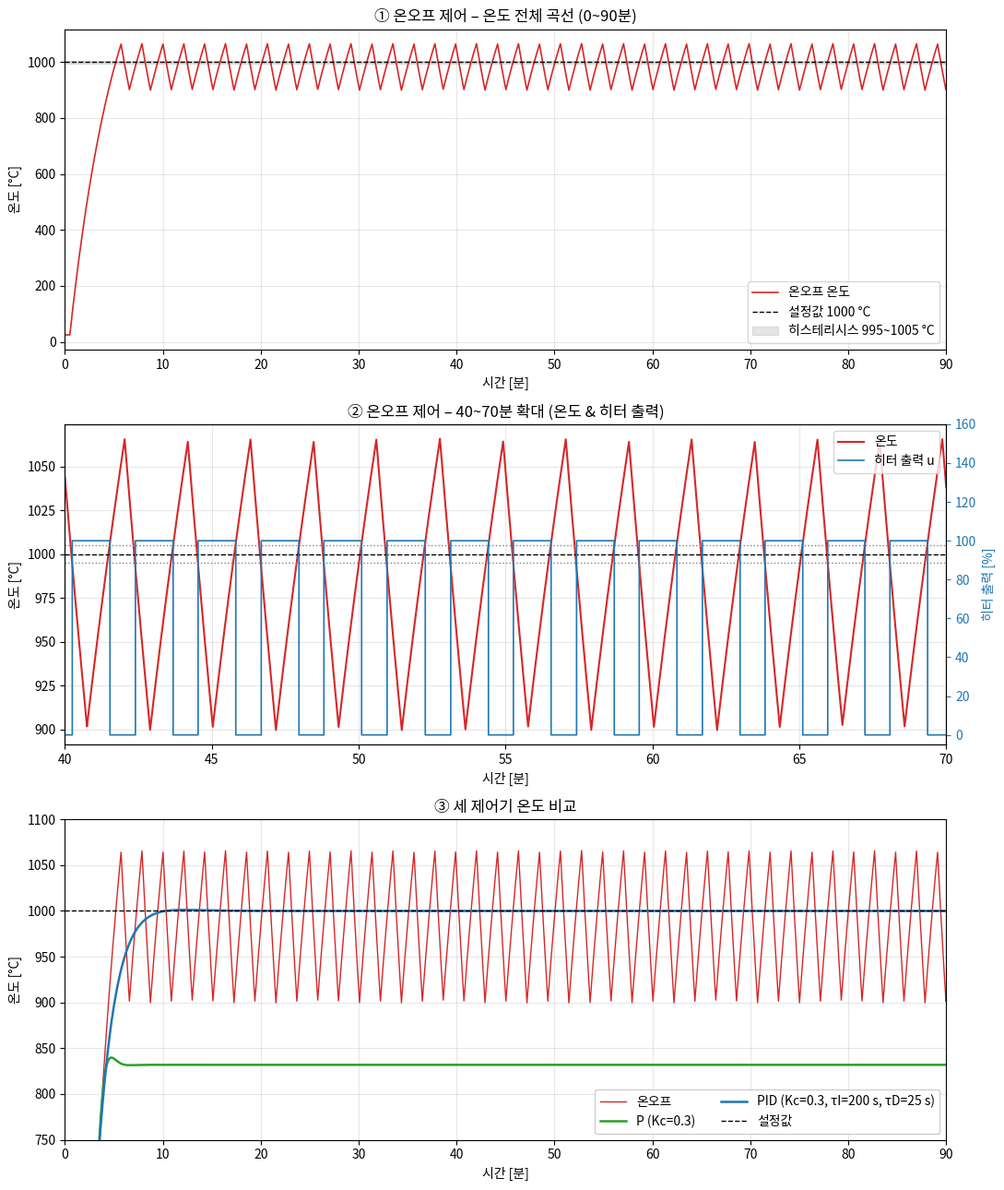

Reproduce this figure in Python.
"""
온오프 / P / PID 온도 제어 비교 시뮬레이션
공정 모델 (FOPDT): 300·dT/dt = -(T - 25) + 16·u(t - 30)
  - T: 온도 [°C], u: 히터 출력 [0~100 %]
  - 시정수 300 s, 정상상태 이득 16 °C/%, 무효시간 30 s, 주위온도 25 °C
오일러법, dt = 1 s, 총 5400 s, 설정값 1000 °C
"""
import numpy as np
import matplotlib.pyplot as plt
from matplotlib import font_manager, rcParams

# ---------- 한글 폰트 ----------
for f in ["Noto Sans CJK KR", "NanumGothic", "Malgun Gothic", "AppleGothic", "Noto Sans CJK TC"]:
    if any(f in x.name for x in font_manager.fontManager.ttflist):
        rcParams["font.family"] = f
        break
rcParams["axes.unicode_minus"] = False

# ---------- 공정·시뮬레이션 파라미터 ----------
TAU, K, T_AMB, DEAD = 300.0, 16.0, 25.0, 30   # 시정수, 이득, 주위온도, 무효시간[s]
DT, T_END, SP = 1.0, 5400, 1000.0
N = int(T_END / DT)
DELAY = int(DEAD / DT)                          # 지연 샘플 수 = 30


def clamp(u):
    return min(max(u, 0.0), 100.0)


def simulate(controller):
    """controller(k, T_now) -> u[k]. 반환: t, T, u 배열"""
    t = np.arange(N + 1) * DT
    T = np.zeros(N + 1)
    u = np.zeros(N + 1)
    T[0] = T_AMB
    for k in range(N):
        u[k] = controller(k, T[k])
        u_delayed = u[k - DELAY] if k >= DELAY else 0.0   # u(t-30), t<30 이전은 0
        dTdt = (-(T[k] - T_AMB) + K * u_delayed) / TAU
        T[k + 1] = T[k] + DT * dTdt                      # 오일러법
    u[N] = u[N - 1]
    return t, T, u


# ---------- ① 온오프 (히스테리시스 ±5 °C) ----------
def make_onoff(low=995.0, high=1005.0):
    state = {"u": 100.0}            # 시작은 저온이므로 ON
    def ctrl(k, T):
        if T < low:
            state["u"] = 100.0
        elif T > high:
            state["u"] = 0.0
        # 995~1005 사이: 직전 상태 유지
        return state["u"]
    return ctrl


# ---------- ② P 제어 ----------
def make_p(Kc=0.3):
    def ctrl(k, T):
        return clamp(Kc * (SP - T))
    return ctrl


# ---------- ③ PID (출력 포화 시 적분 누적 중지) ----------
def make_pid(Kc=0.3, tauI=200.0, tauD=25.0):
    st = {"I": 0.0, "e_prev": None}
    def ctrl(k, T):
        e = SP - T
        de = 0.0 if st["e_prev"] is None else (e - st["e_prev"]) / DT
        st["e_prev"] = e
        I_new = st["I"] + e * DT                              # 적분 후보값
        u_raw = Kc * (e + I_new / tauI + tauD * de)
        if 0.0 <= u_raw <= 100.0:                             # 포화가 아닐 때만 적분 누적
            st["I"] = I_new
        else:                                                 # 포화 → 적분 동결
            u_raw = Kc * (e + st["I"] / tauI + tauD * de)
        return clamp(u_raw)
    return ctrl


t, T_on, u_on = simulate(make_onoff())
_, T_p, u_p = simulate(make_p())
_, T_pid, u_pid = simulate(make_pid())
t_min = t / 60.0

# ---------- 그래프 ----------
fig, axes = plt.subplots(3, 1, figsize=(11, 13))

# 1) 온오프 온도 전체 곡선
ax = axes[0]
ax.plot(t_min, T_on, color="tab:red", lw=1.2, label="온오프 온도")
ax.axhline(SP, color="k", ls="--", lw=1, label="설정값 1000 °C")
ax.axhspan(995, 1005, color="gray", alpha=0.2, label="히스테리시스 995~1005 °C")
ax.set(title="① 온오프 제어 – 온도 전체 곡선 (0~90분)",
       xlabel="시간 [분]", ylabel="온도 [°C]", xlim=(0, 90))
ax.grid(alpha=0.3); ax.legend(loc="lower right")

# 2) 40~70분 확대: 온도 + 히터 출력(계단)
ax = axes[1]
m = (t_min >= 40) & (t_min <= 70)
ax.plot(t_min[m], T_on[m], color="tab:red", lw=1.5, label="온도")
ax.axhline(SP, color="k", ls="--", lw=1)
ax.axhline(995, color="gray", ls=":", lw=1)
ax.axhline(1005, color="gray", ls=":", lw=1)
ax.set(title="② 온오프 제어 – 40~70분 확대 (온도 & 히터 출력)",
       xlabel="시간 [분]", ylabel="온도 [°C]", xlim=(40, 70))
ax.grid(alpha=0.3)
ax2 = ax.twinx()
ax2.step(t_min[m], u_on[m], where="post", color="tab:blue", lw=1.2, label="히터 출력 u")
ax2.set_ylabel("히터 출력 [%]", color="tab:blue")
ax2.set_ylim(-5, 160)
ax2.tick_params(axis="y", colors="tab:blue")
h1, l1 = ax.get_legend_handles_labels(); h2, l2 = ax2.get_legend_handles_labels()
ax.legend(h1 + h2, l1 + l2, loc="upper right")

# 3) 세 제어기 온도 비교
ax = axes[2]
ax.plot(t_min, T_on, color="tab:red", lw=1.0, label="온오프")
ax.plot(t_min, T_p, color="tab:green", lw=1.8, label="P (Kc=0.3)")
ax.plot(t_min, T_pid, color="tab:blue", lw=1.8, label="PID (Kc=0.3, τI=200 s, τD=25 s)")
ax.axhline(SP, color="k", ls="--", lw=1, label="설정값")
ax.set(title="③ 세 제어기 온도 비교", xlabel="시간 [분]", ylabel="온도 [°C]",
       xlim=(0, 90), ylim=(750, 1100))
ax.grid(alpha=0.3); ax.legend(loc="lower right", ncol=2, framealpha=0.95)

fig.tight_layout()
fig.savefig("temp_control_comparison.png", dpi=150)

# ---------- 성능 지표 ----------
last30 = t >= T_END - 1800
pp = T_on[last30].max() - T_on[last30].min()
offset_p = SP - T_p[-1]
offset_p_theory = SP - (T_AMB + K * 0.3 * SP) / (1 + K * 0.3)
err_pid = SP - T_pid[-1]

print("=" * 52)
print(f"온오프  진동폭(마지막 30분)   : {T_on[last30].min():.2f} ~ {T_on[last30].max():.2f} °C")
print(f"                              → 피크-피크 {pp:.2f} °C (±{pp/2:.2f} °C)")
print(f"P 제어  잔류편차 (t=5400 s)   : {offset_p:.2f} °C  (최종 온도 {T_p[-1]:.2f} °C)")
print(f"        이론 정상상태 편차     : {offset_p_theory:.2f} °C")
print(f"PID     최종 오차 (t=5400 s)  : {err_pid:.4f} °C  (최종 온도 {T_pid[-1]:.4f} °C)")
print("=" * 52)
